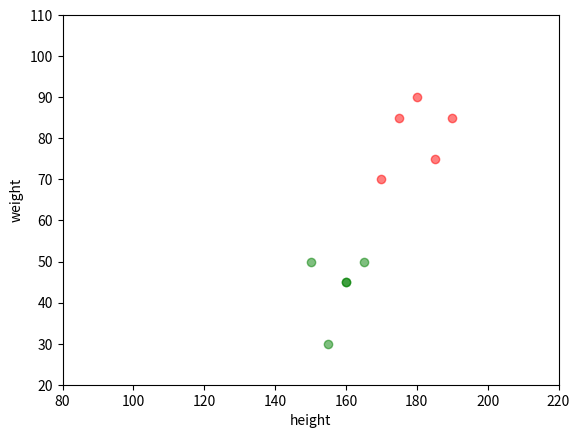

Reproduce this figure in Python.
""" Created by wu.jieyi on 2016/03/28. """

import sys

import matplotlib.pyplot as plt
import numpy as np
from matplotlib import animation

h = [180, 175, 185, 190, 170, 155, 150, 160, 160, 165]
w = [90, 85, 75, 85, 70, 30, 50, 45, 45, 50]
fig = plt.figure()


def init():
    h_b = np.array(h[:int(len(h) / 2)])
    w_b = np.array(w[:int(len(w) / 2)])

    h_s = np.array(h[int(len(h) / 2):])
    w_s = np.array(w[int(len(w) / 2):])

    plt.scatter(h_b, w_b, c='red', alpha=0.5)  # Draw big person circle.
    plt.scatter(h_s, w_s, c='green', alpha=0.5)  # Draw small person circle.

    plt.xlabel('height')  # x axis label.
    plt.ylabel('weight')  # y axis label.
    plt.xlim(80, 220)
    plt.ylim(20, 110)


def knn(n, h_t, w_t):
    dis = []
    for i, j in zip(h, w):
        dis.append(((i - h_t) ** 2 + (j - w_t) ** 2) ** 0.5)

    mini = []
    for i in range(n):
        mini.append(dis.index(min(dis)))
        dis[dis.index(min(dis))] = sys.maxsize

    big, small = 0, 0
    for i in mini:
        if i > len(dis) / 2:
            small += 1
        else:
            big += 1

    return 'big' if big > small else 'small'


init()


# Update the canvas.
def update(i, fig, im):
    res = knn(5, h_r[i], w_r[i])
    p = None

    if res is 'big':
        h.insert(0, h_r[i])
        w.insert(0, w_r[i])
        p = plt.scatter(h_r[i], w_r[i], c='red', alpha=0.5)
    elif res is 'small':
        h.append(h_r[i])
        w.append(w_r[i])
        p = plt.scatter(h_r[i], w_r[i], c='green', alpha=0.5)

    im.append([p])


im = []

h_r = np.random.random_integers(100, 200, 20)  # Random 20 variable between range 100 and 200.
w_r = np.random.random_integers(30, 100, 20)  # Random 20 variable between range 30 and 100.

# Animation for functions.
ani = animation.FuncAnimation(fig, update, fargs=(fig, im), frames=len(h_r), interval=1000, repeat=0)

plt.show()
